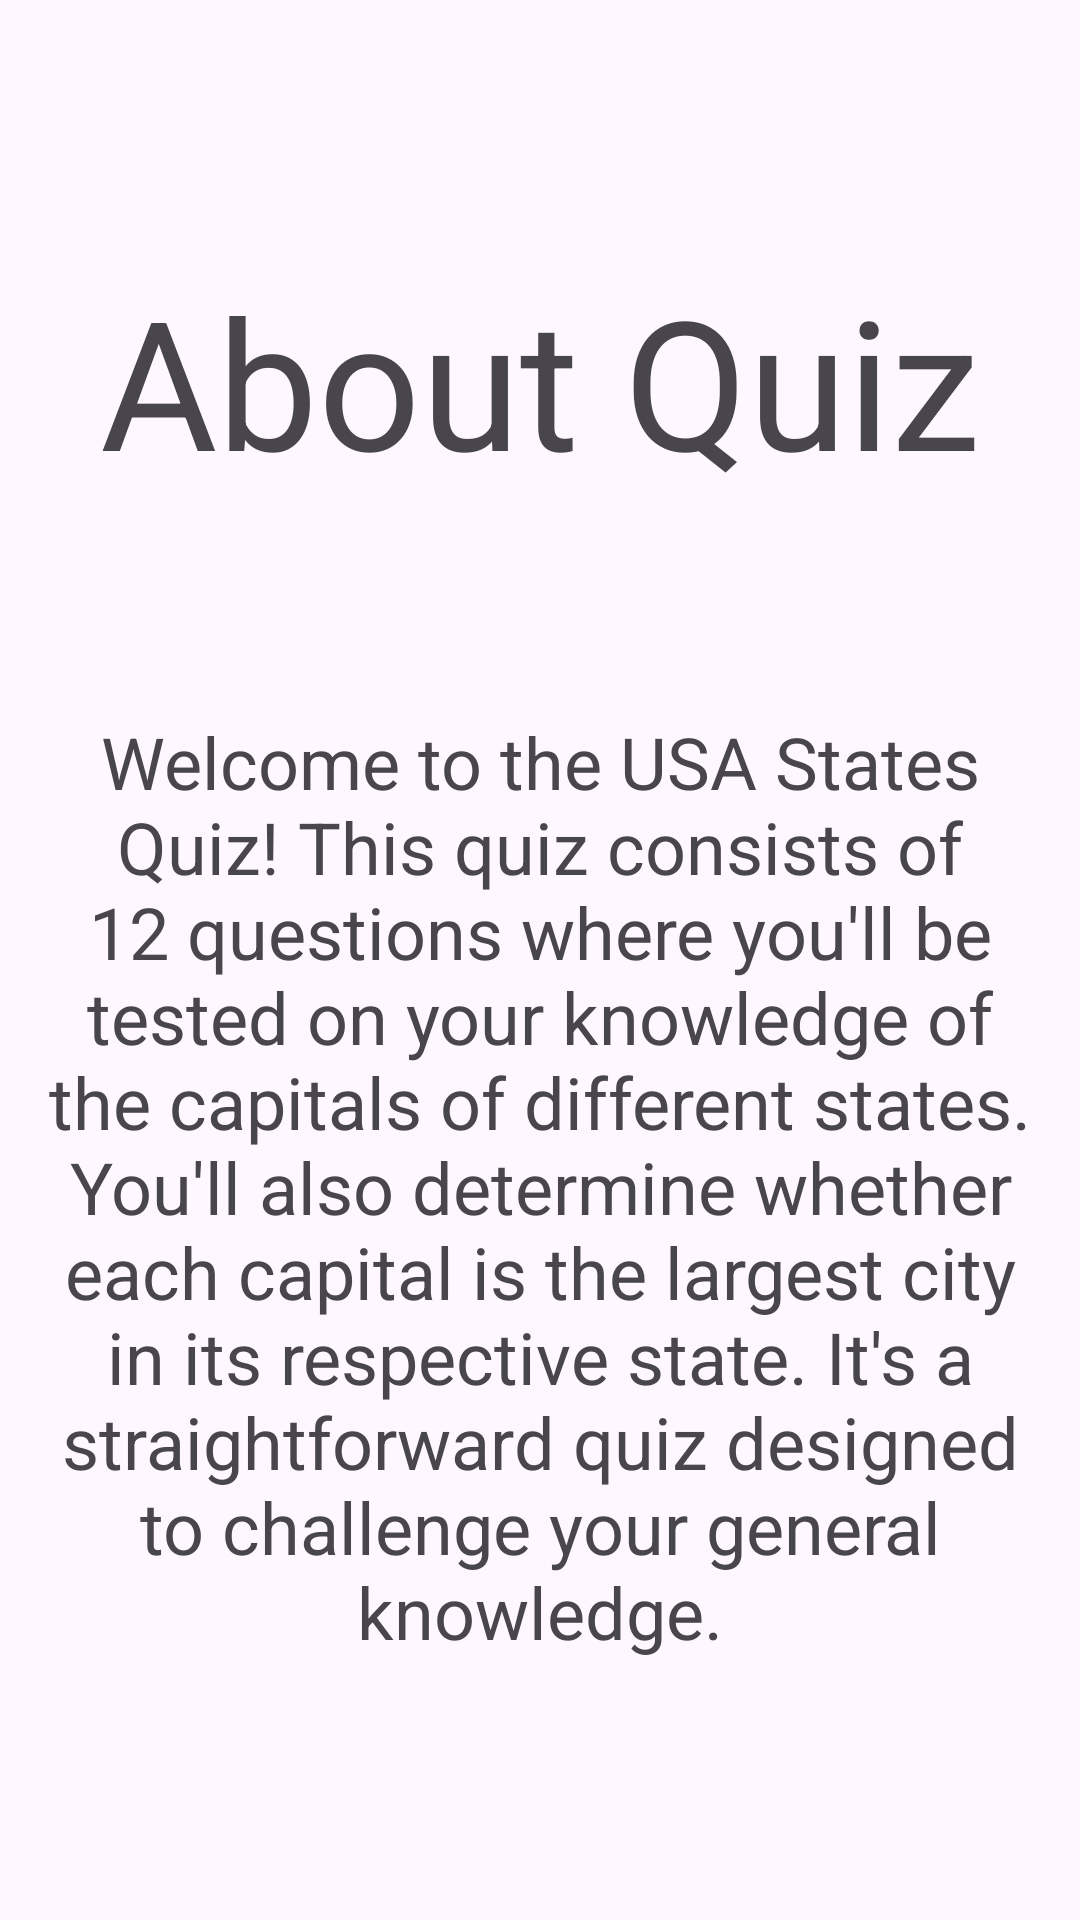

Here is an Android app screen rendered from its layout file. Give the layout XML and the strings, colors and styles it references.
<!-- AndroidManifest.xml: application theme Theme.StateQuizApp -->
<!-- res/layout/fragment_about_game.xml -->
<?xml version="1.0" encoding="utf-8"?>
<androidx.constraintlayout.widget.ConstraintLayout
    xmlns:android="http://schemas.android.com/apk/res/android"
    xmlns:app="http://schemas.android.com/apk/res-auto"
    xmlns:tools="http://schemas.android.com/tools"
    android:layout_width="match_parent"
    android:layout_height="match_parent"
    android:padding="16dp"
    tools:context=".AboutGameFragment">

    
    <TextView
        android:id="@+id/titleTextView"
        android:layout_width="wrap_content"
        android:layout_height="wrap_content"
        android:gravity="center"
        android:text="About Quiz"
        android:textSize="60sp"
        app:layout_constraintBottom_toTopOf="@+id/descriptionTextView"
        app:layout_constraintEnd_toEndOf="parent"
        app:layout_constraintStart_toStartOf="parent"
        app:layout_constraintTop_toTopOf="parent" />

    
    <TextView
        android:id="@+id/descriptionTextView"
        android:layout_width="wrap_content"
        android:layout_height="wrap_content"
        android:text="Welcome to the USA States Quiz! This quiz consists of 12 questions where you'll be tested on your knowledge of the capitals of different states. You'll also determine whether each capital is the largest city in its respective state. It's a straightforward quiz designed to challenge your general knowledge."
        android:textAlignment="center"
        android:textSize="24sp"
        app:layout_constraintBottom_toBottomOf="parent"
        app:layout_constraintEnd_toEndOf="parent"
        app:layout_constraintStart_toStartOf="parent"
        app:layout_constraintTop_toBottomOf="@+id/titleTextView" />

</androidx.constraintlayout.widget.ConstraintLayout>
<!-- resources referenced by this layout -->
<resources>
  <style name="Theme.StateQuizApp" parent="Base.Theme.StateQuizApp" />
  <style name="Base.Theme.StateQuizApp" parent="Theme.Material3.DayNight.NoActionBar">
          
          
      </style>
</resources>
